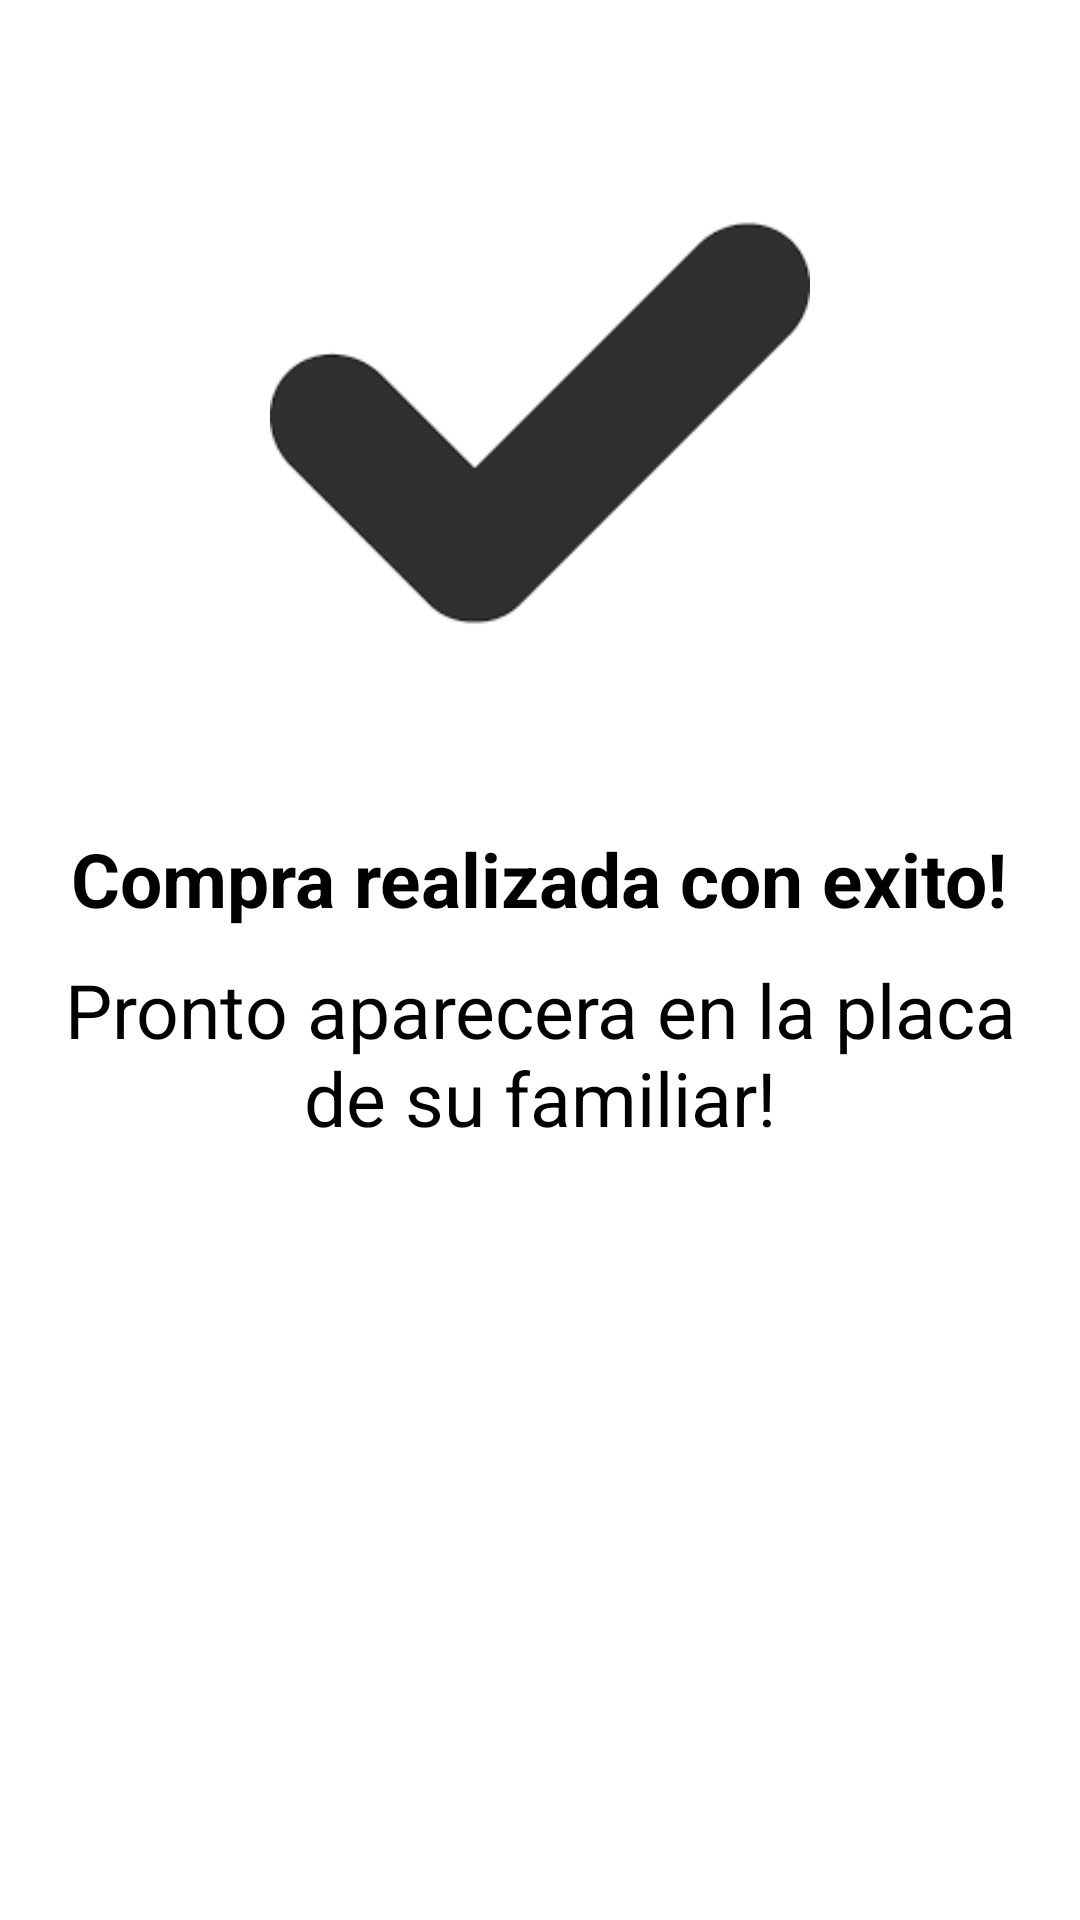

Write the Android layout XML for this screen, with the resource values it uses.
<!-- AndroidManifest.xml: application theme Theme.Base.Light -->
<!-- res/layout/activity_compra_exito.xml -->
<LinearLayout xmlns:android="http://schemas.android.com/apk/res/android"
    xmlns:tools="http://schemas.android.com/tools"
    android:layout_width="match_parent"
    android:layout_height="match_parent"
    android:gravity="center_horizontal"
    android:orientation="vertical"
    android:paddingBottom="@dimen/activity_vertical_margin"
    android:paddingLeft="@dimen/activity_horizontal_margin"
    android:paddingRight="@dimen/activity_horizontal_margin"
    android:paddingTop="@dimen/activity_vertical_margin"
    tools:context=".CompraExitoActivity">

    <ProgressBar
        android:id="@+id/login_progress"
        style="?android:attr/progressBarStyleLarge"
        android:layout_width="wrap_content"
        android:layout_height="wrap_content"
        android:layout_marginBottom="8dp"
        android:visibility="gone"
        android:layout_marginTop="100dp"/>

    <ScrollView
        android:id="@+id/login_form"
        android:layout_width="match_parent"
        android:layout_height="match_parent">

        <LinearLayout
            android:id="@+id/email_login_form"
            android:layout_width="match_parent"
            android:layout_height="wrap_content"
            android:gravity="center"
            android:orientation="vertical">

            <ImageView
                android:id="@+id/imageView"
                android:layout_width="180dp"
                android:layout_height="250dp"
                android:layout_gravity="center_horizontal"
                android:layout_marginBottom="10dp"
                android:gravity="center_horizontal"
                android:visibility="visible"
                android:src="@drawable/exito"/>

            <TextView
                android:layout_width="wrap_content"
                android:layout_height="wrap_content"
                android:layout_alignParentTop="true"
                android:layout_centerHorizontal="true"
                android:layout_gravity="center"
                android:gravity="center"
                android:text="Compra realizada con exito!"
                android:textSize="25dp"
                android:textStyle="bold" />

            <TextView
                android:layout_width="wrap_content"
                android:layout_height="wrap_content"
                android:layout_alignParentTop="true"
                android:layout_centerHorizontal="true"
                android:layout_gravity="center"
                android:gravity="center"
                android:text="Pronto aparecera en la placa de su familiar!"
                android:textSize="25dp"
                android:layout_marginTop="10dp"/>

        </LinearLayout>
    </ScrollView>
</LinearLayout>
<!-- resources referenced by this layout -->
<resources>
  <dimen name="activity_horizontal_margin">16dp</dimen>
  <dimen name="activity_vertical_margin">16dp</dimen>
  <!-- drawable exito: png bitmap (drawable-xhdpi, 1723 bytes) -->
</resources>
